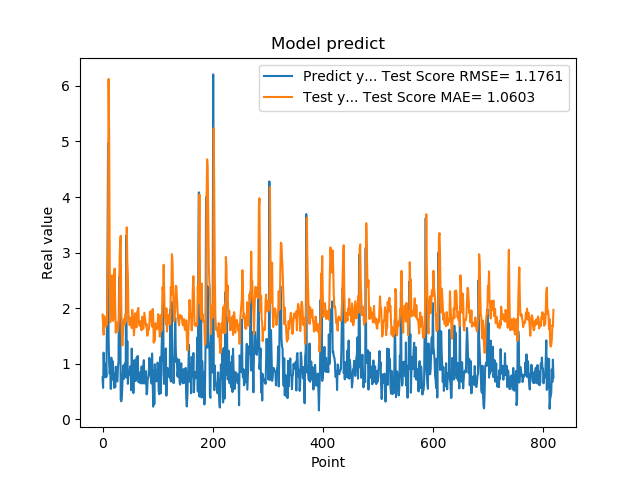

The table this chart was drawn from, first rows:
7.566530108451843262e-01, 1.887728240775206068e+00
5.684260129928588867e-01, 1.716942699422093099e+00
1.201630949974060059e+00, 1.526615940382038517e+00
8.802530169486999512e-01, 1.860341600786755256e+00
8.531429767608642578e-01, 1.834838656027430570e+00
7.591750025749206543e-01, 1.789449696628192754e+00
1.005007982254028320e+00, 1.669276168811896000e+00
7.687720060348510742e-01, 1.782986834828443223e+00
1.740013241767883301e+00, 1.703334472722456194e+00
2.913533687591552734e+00, 2.466337601987082184e+00
4.963075160980224609e+00, 3.538336788739550265e+00
1.471215128898620605e+00, 6.125330957286672096e+00
1.000648975372314453e+00, 5.095732144105433292e+00
8.220189809799194336e-01, 2.850563097855257411e+00
9.362199902534482643e-01, 1.748244666506989731e+00
5.486897230148315430e-01, 1.880647143382753184e+00
1.111255049705505371e+00, 2.059731398016872994e+00
7.148039937019348145e-01, 2.591821926659046316e+00
1.052167057991027832e+00, 1.889748979479416002e+00
8.955980539321898304e-01, 1.773819606485580458e+00
7.769405245780944824e-01, 1.819421453300681168e+00
5.699509978294372559e-01, 2.528370851988841483e+00
8.244060277938842773e-01, 2.714090715352638128e+00
5.800840258598327637e-01, 2.041857662926540140e+00
9.488009810447691761e-01, 1.558605742497712221e+00
7.918390035629272461e-01, 1.750593014824871174e+00
6.937990188598632812e-01, 1.725553025908261873e+00
6.834830045700073242e-01, 1.648336672606575126e+00
9.433320164680479847e-01, 1.591928479373415639e+00
1.032713770866394043e+00, 1.724415515238354013e+00
2.556216001510620117e+00, 1.825339646074504163e+00
2.464895963668823242e+00, 2.905726202742689335e+00
2.728049993515014204e+00, 3.182730618824337832e+00
3.558506965637206476e-01, 3.303499374127755406e+00
3.262020051479339600e-01, 2.020974875590628272e+00
3.781589865684509277e-01, 1.540130809671701240e+00
6.306380033493041992e-01, 1.331270350038483263e+00
8.854129910469055176e-01, 1.538673742865287020e+00
9.743152856826782227e-01, 1.740331477287691220e+00
7.307389974594116211e-01, 1.809403240554546377e+00
9.521890282630921520e-01, 1.708132508625621160e+00
1.011654973030090332e+00, 1.815226150577213149e+00
7.643579840660095215e-01, 1.897255154042187364e+00
3.306220054626464844e+00, 1.762656539731884076e+00
7.543110251426696777e-01, 3.456893839236268029e+00
1.409499049186706321e+00, 2.830448076597493312e+00
6.401469707489013672e-01, 2.591457283102847065e+00
8.640019893646240234e-01, 1.904048196476724408e+00
8.469420075416564941e-01, 1.805366252362143209e+00
7.976629734039306641e-01, 1.696141174902821014e+00
9.555831551551821068e-01, 1.717598851570394158e+00
9.546210169792175293e-01, 1.829395051139786066e+00
5.251880288124084473e-01, 1.837196859775755975e+00
1.275226235389709695e+00, 1.645480499570375121e+00
8.355640172958374023e-01, 1.972323944028642861e+00
7.640249729156494141e-01, 1.807575629527861105e+00
4.752210080623626154e-01, 1.726036422921289004e+00
7.414129972457885742e-01, 1.513015184703506044e+00
1.069700956344604492e+00, 1.662797512511311693e+00
7.892770171165466309e-01, 1.908473935378069308e+00
6.914690136909484863e-01, 1.774593021331801079e+00
... 759 more rows
